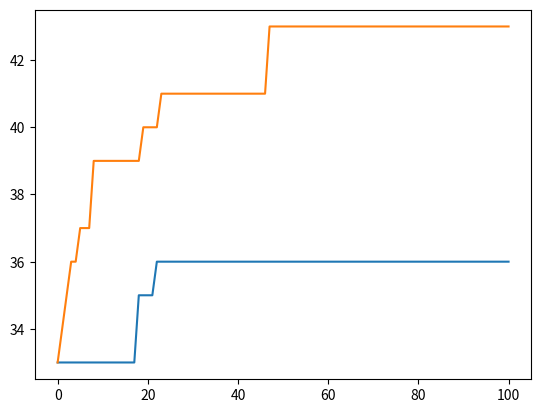

The script that saved this image:
class Individual:
    "Clase abstracta para individuos de un algoritmo evolutivo."

    def __init__(self, chromosome):
        self.chromosome = chromosome

    def crossover(self, other):
        "Retorna un nuevo individuo cruzando self y other."
        raise NotImplementedError
        
    def mutate(self):
        "Cambia los valores de algunos genes."
        raise NotImplementedError        

import random

class Individual_nqueens(Individual):
    "Clase que implementa el individuo en el problema de las n-reinas."

    def __init__(self, chromosome):
        self.chromosome = chromosome[:]
        self.fitness = -1

    def crossover_onepoint(self, other):
        "Retorna dos nuevos individuos del cruzamiento de un punto entre self y other "
        c = random.randrange(len(self.chromosome))
        ind1 = Individual_nqueens(self.chromosome[:c] + other.chromosome[c:])
        ind2 = Individual_nqueens(other.chromosome[:c] + self.chromosome[c:])
        return [ind1, ind2]   
    
    def crossover_permutation(self, other):
        "Retorna dos nuevos individuos del cruzamiento de permutacion entre self y other "
        #TODO
        
    
    def crossover_uniform(self, other):
        chromosome1 = []
        chromosome2 = []
        "Retorna dos nuevos individuos del cruzamiento uniforme entre self y other "
        for i in range(len(self.chromosome)):
            if random.uniform(0, 1) < 0.5:
                chromosome1.append(self.chromosome[i])
                chromosome2.append(other.chromosome[i])
            else:
                chromosome1.append(other.chromosome[i])
                chromosome2.append(self.chromosome[i])
        ind1 = Individual_nqueens(chromosome1)
        ind2 = Individual_nqueens(chromosome2)
        return [ind1, ind2] 

    def mutate_position(self):
        "Cambia aleatoriamente la posicion de una reina."
        mutated_ind = Individual_nqueens(self.chromosome[:])
        indexPos = random.randint(0, len(mutated_ind.chromosome)-1)
        newPos = random.randint(0, len(mutated_ind.chromosome)-1)
        mutated_ind.chromosome[indexPos] = newPos
        return mutated_ind
        
        
    def mutate_swap(self):
        "Intercambia la posicion de dos genes."
        mutated_ind = Individual_nqueens(self.chromosome[:])
        indexOne = random.randint(0,len(mutated_ind.chromosome)-1)
        indexTwo = random.randint(0,len(mutated_ind.chromosome)-1)
        temp = mutated_ind.chromosome[indexOne]
        mutated_ind.chromosome[indexOne] = mutated_ind.chromosome[indexTwo]
        mutated_ind.chromosome[indexTwo] = temp
        return mutated_ind

def fitness_nqueens(chromosome):
    """Retorna el fitness de un cromosoma en el problema de las n-reinas (nro de pares de reinas no atacadas) """
    n = len(chromosome)  # nro de reinas
    fitness = 0
    for i in range(n-1):
        for j in range(i+1, n):
            # si el par de reinas i, j  no etan en la misma fila o diagonales => par no atacado
            if chromosome[j] not in [chromosome[i], chromosome[i] - (j-i),  chromosome[i] + (j-i)]:
                fitness = fitness + 1
    return fitness

def evaluate_population(population, fitness_fn):
    """ Evalua una poblacion de individuos con la funcion de fitness pasada """
    popsize = len(population)
    for i in range(popsize):
        if population[i].fitness == -1:    # si el individuo no esta evaluado
            population[i].fitness = fitness_fn(population[i].chromosome)

def select_parents_roulette(population):
    popsize = len(population)
    
    # Escoje el primer padre
    sumfitness = sum([indiv.fitness for indiv in population])  # suma total del fitness de la poblacion
    pickfitness = random.uniform(0, sumfitness)   # escoge un numero aleatorio entre 0 y sumfitness
    cumfitness = 0     # fitness acumulado
    for i in range(popsize):
        cumfitness += population[i].fitness
        if cumfitness > pickfitness: 
            iParent1 = i
            break
     
    # Escoje el segundo padre, desconsiderando el primer padre
    sumfitness = sumfitness - population[iParent1].fitness # retira el fitness del padre ya escogido
    pickfitness = random.uniform(0, sumfitness)   # escoge un numero aleatorio entre 0 y sumfitness
    cumfitness = 0     # fitness acumulado
    for i in range(popsize):
        if i == iParent1: continue   # si es el primer padre 
        cumfitness += population[i].fitness
        if cumfitness > pickfitness: 
            iParent2 = i
            break        
    return (population[iParent1], population[iParent2])

def select_survivors(population, offspring_population, numsurvivors):
    next_population = []
    population.extend(offspring_population) # une las dos poblaciones
    isurvivors = sorted(range(len(population)), key=lambda i: population[i].fitness, reverse=True)[:numsurvivors]
    for i in range(numsurvivors): next_population.append(population[isurvivors[i]])
    return next_population

def genetic_algorithm(population, fitness_fn, ngen=100, pmut=0.1):
    "Algoritmo Genetico "
    
    popsize = len(population)
    evaluate_population(population, fitness_fn)  # evalua la poblacion inicial
    ibest = sorted(range(len(population)), key=lambda i: population[i].fitness, reverse=True)[:1]
    bestfitness = [population[ibest[0]].fitness]
    print("Poblacion inicial, best_fitness = {}".format(population[ibest[0]].fitness))
    
    for g in range(ngen):   # Por cada generacion
        
        ## Selecciona las parejas de padres para cruzamiento 
        mating_pool = []
        for i in range(int(popsize/2)): mating_pool.append(select_parents_roulette(population)) 
        
        ## Crea la poblacion descendencia cruzando las parejas del mating pool 
        offspring_population = []
        for i in range(len(mating_pool)): 
            offspring_population.extend( mating_pool[i][0].crossover_onepoint(mating_pool[i][1]) ) # cruzamiento 1 punto
            #offspring_population.extend( mating_pool[i][0].crossover_permutation(mating_pool[i][1]) ) # cruzamiento de permutacion

        ## Aplica el operador de mutacion con probabilidad pmut en cada hijo generado
        for i in range(len(offspring_population)):
            if random.uniform(0, 1) < pmut: 
                offspring_population[i] = offspring_population[i].mutate_position()   # mutacion de una posicion
                #offspring_population[i] = offspring_population[i].mutate_swap()      # mutacion swap
        
        ## Evalua la poblacion descendencia creada
        evaluate_population(offspring_population, fitness_fn)  # evalua la poblacion inicial
        
        ## Selecciona popsize individuos para la sgte. generación de la union de la pob. actual y  pob. descendencia
        population = select_survivors(population, offspring_population, popsize)

        ## Almacena la historia del fitness del mejor individuo
        ibest = sorted(range(len(population)), key=lambda i: population[i].fitness, reverse=True)[:1]
        bestfitness.append(population[ibest[0]].fitness)
        print("generacion {}, best_fitness = {}".format(g, population[ibest[0]].fitness))
    
    return population[ibest[0]], bestfitness  

def genetic_search_nqueens(fitness_fn, num_queens=10, popsize=8, ngen=100, pmut=0.1):
    import random
    population = []

    ## Crea la poblacion inicial con cromosomas aleatorios
    #for i in range(popsize):
    #    chromosome = [j for j in range(1,num_queens+1)]
    #    random.shuffle(chromosome)
    #    population.append( Individual_nqueens(chromosome) )
        
    ## Crea la poblacion inicial con los siguientes 6 cromosomas    
    chromosomes = [[1,2,3,4,5,6,7,8,9,10],
                   [5,4,3,2,1,10,9,8,7,6], 
                   [10,9,8,1,2,3,7,6,5,4], 
                   [5,6,7,1,2,3,4,8,9,10], 
                   [2,1,6,7,8,3,4,5,10,9], 
                   [10,7,8,9,6,5,4,1,2,3]] 
                   
    for i in range(popsize):
        population.append( Individual_nqueens(chromosomes[i]) )   
        
    ## llama al algoritmo genetico para encontrar una solucion al problema de las n reinas
    return genetic_algorithm(population, fitness_fn, ngen, pmut)        

import matplotlib.pyplot as plt
best_ind, bestfitness = genetic_search_nqueens(fitness_nqueens, 10, 6, 100, 0.0)
plt.plot(bestfitness)
plt.show()

best_ind, bestfitness = genetic_search_nqueens(fitness_nqueens, 10, 6, 100, 0.25)
plt.plot(bestfitness)
plt.show()